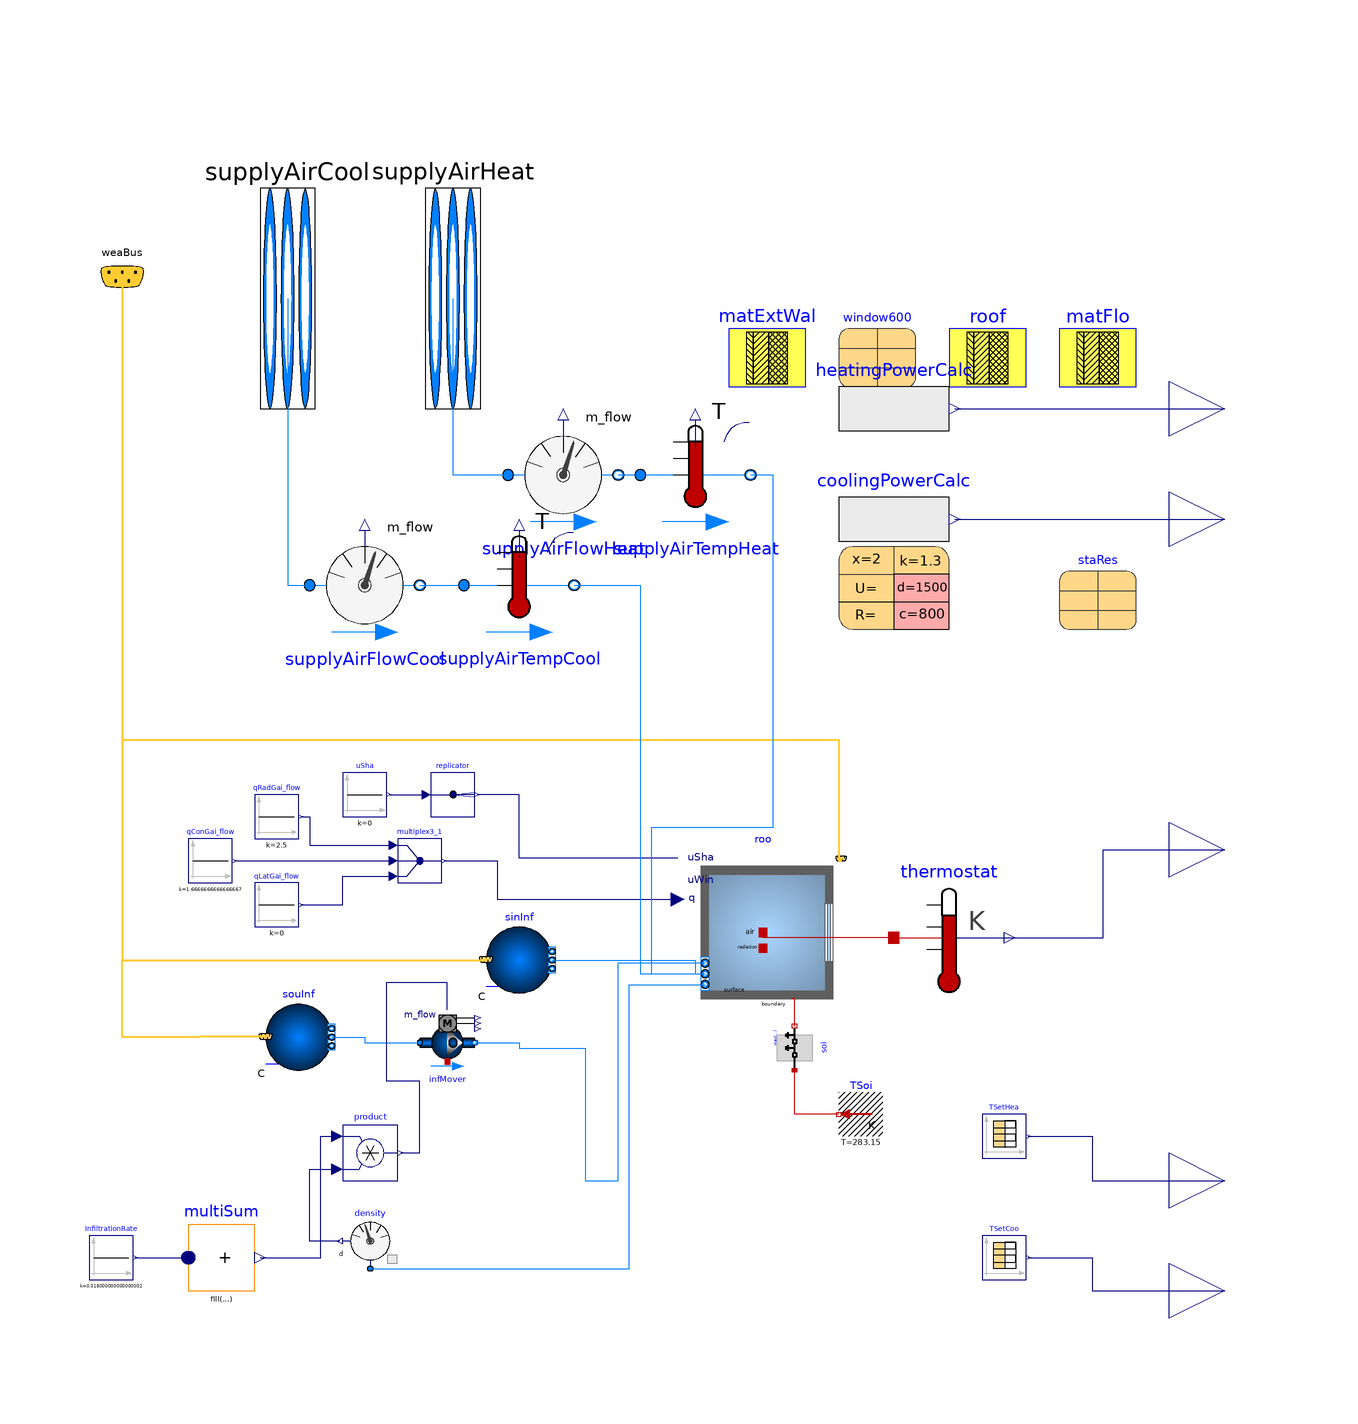

The component connection diagram of the Modelica model below, drawn from its own Placement and Line annotations.

model Case600_IdealHVAC
      extends Case600FF(roo(nPorts=5));
      Buildings.Fluid.Sensors.MassFlowRate supplyAirFlowCool(redeclare package
          Medium = MediumA)
        annotation (Placement(transformation(extent={{-56,38},{-36,58}})));
      Modelica.Fluid.Vessels.BaseClasses.VesselFluidPorts_b supplyAirCool(
          redeclare package Medium = MediumA) "Fluid inlets and outlets"
        annotation (Placement(transformation(extent={{-70,60},{-50,140}}),
            iconTransformation(extent={{-20,100},{20,120}})));
      Modelica.Fluid.Vessels.BaseClasses.VesselFluidPorts_b supplyAirHeat(
          redeclare package Medium = MediumA) "Fluid inlets and outlets"
        annotation (Placement(transformation(extent={{-40,60},{-20,140}}),
            iconTransformation(extent={{-70,100},{-30,120}})));
      Buildings.Fluid.Sensors.MassFlowRate supplyAirFlowHeat(redeclare package
          Medium = MediumA)
        annotation (Placement(transformation(extent={{-20,58},{0,78}})));
      Buildings.Fluid.Sensors.TemperatureTwoPort supplyAirTempCool(redeclare
          package Medium = MediumA, m_flow_nominal=1,
        tau=30)
        annotation (Placement(transformation(extent={{-28,38},{-8,58}})));
      Buildings.Fluid.Sensors.TemperatureTwoPort supplyAirTempHeat(redeclare
          package Medium = MediumA, m_flow_nominal=1,
        tau=30)
        annotation (Placement(transformation(extent={{4,58},{24,78}})));
      Modelica.Blocks.Sources.RealExpression heatingPowerCalc(y=
            supplyAirFlowHeat.m_flow*1005*(supplyAirTempHeat.T -
            zoneMeanAirTemperature))
        annotation (Placement(transformation(extent={{40,70},{60,90}})));
      Modelica.Blocks.Sources.RealExpression coolingPowerCalc(y=
            supplyAirFlowCool.m_flow*1005*(zoneMeanAirTemperature -
            supplyAirTempCool.T))
        annotation (Placement(transformation(extent={{40,50},{60,70}})));
      Modelica.Blocks.Interfaces.RealOutput coolingPower "HVAC cooling power"
        annotation (Placement(transformation(extent={{100,50},{120,70}})));
      Modelica.Blocks.Interfaces.RealOutput heatingPower "HVAC heating power"
        annotation (Placement(transformation(extent={{100,70},{120,90}})));
      Buildings.ThermalZones.Detailed.Validation.BESTEST.BaseClasses.DaySchedule
                              TSetHea(table=[0.0,273.15 + 20]) "Heating setpoint"
        annotation (Placement(transformation(extent={{66,-56},{74,-48}})));
      Buildings.ThermalZones.Detailed.Validation.BESTEST.BaseClasses.DaySchedule
                              TSetCoo(table=[0.0,273.15 + 27]) "Cooling setpoint"
        annotation (Placement(transformation(extent={{66,-78},{74,-70}})));
      Modelica.Blocks.Interfaces.RealOutput TcoolSetpoint "Cooling setpoint"
        annotation (Placement(transformation(extent={{100,-90},{120,-70}})));
      Modelica.Blocks.Interfaces.RealOutput TheatSetpoint "Heating setpoint"
        annotation (Placement(transformation(extent={{100,-70},{120,-50}})));
    equation
      connect(supplyAirCool, supplyAirFlowCool.port_a) annotation (Line(points=
              {{-60,100},{-60,100},{-60,48},{-56,48}}, color={0,127,255}));
      connect(supplyAirFlowCool.port_b, supplyAirTempCool.port_a) annotation (
          Line(points={{-36,48},{-32,48},{-28,48}}, color={0,127,255}));
      connect(supplyAirHeat, supplyAirFlowHeat.port_a) annotation (Line(points=
              {{-30,100},{-30,68},{-20,68}}, color={0,127,255}));
      connect(supplyAirFlowHeat.port_b, supplyAirTempHeat.port_a)
        annotation (Line(points={{0,68},{2,68},{4,68}}, color={0,127,255}));
      connect(supplyAirTempCool.port_b, roo.ports[4]) annotation (Line(points={
              {-8,48},{4,48},{4,-22.5},{15.75,-22.5}}, color={0,127,255}));
      connect(supplyAirTempHeat.port_b, roo.ports[5]) annotation (Line(points={
              {24,68},{28,68},{28,4},{6,4},{6,-22.5},{15.75,-22.5}}, color={0,
              127,255}));
      connect(heatingPowerCalc.y, heatingPower)
        annotation (Line(points={{61,80},{110,80},{110,80}}, color={0,0,127}));
      connect(coolingPowerCalc.y, coolingPower)
        annotation (Line(points={{61,60},{110,60},{110,60}}, color={0,0,127}));
      connect(TSetHea.y[1], TheatSetpoint) annotation (Line(points={{74.4,-52},
              {86,-52},{86,-60},{110,-60}}, color={0,0,127}));
      connect(TSetCoo.y[1], TcoolSetpoint) annotation (Line(points={{74.4,-74},
              {86,-74},{86,-80},{110,-80}}, color={0,0,127}));
    end Case600_IdealHVAC;